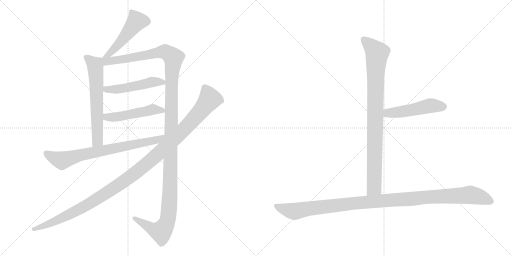
t = 0.00 s
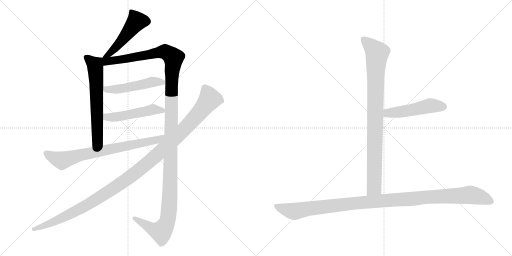
t = 1.83 s
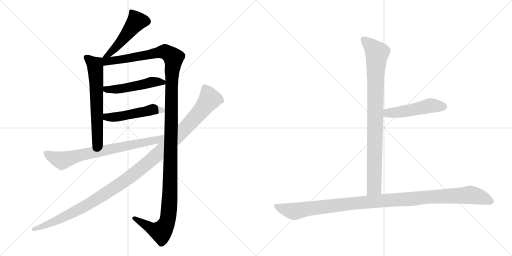
t = 3.67 s
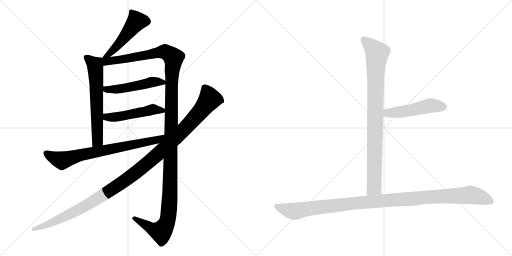
t = 5.50 s
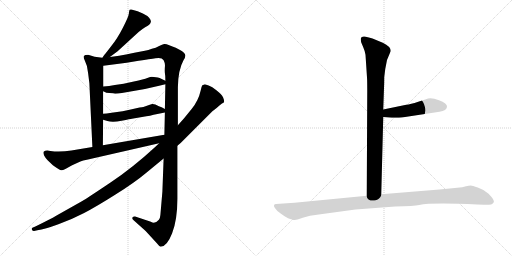
t = 7.33 s
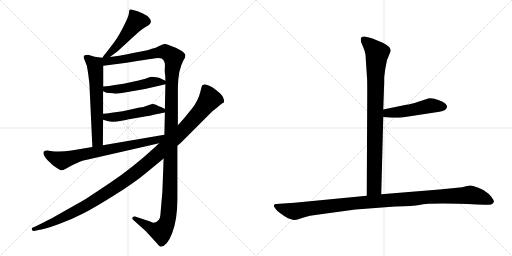
t = 9.17 s

The animated SVG that drew these frames (rendered in a browser with its animation timeline set to each time). Animation: 10 CSS @keyframes rules; one cycle of 9.17 s.

<svg version="1.1" viewBox="0 0 2048 1024" xmlns="http://www.w3.org/2000/svg">
  <g stroke="lightgray" stroke-dasharray="1,1" stroke-width="1" transform="scale(4, 4)">
    <line x1="0" y1="0" x2="256" y2="256"></line>
    <line x1="256" y1="0" x2="0" y2="256"></line>
    <line x1="128" y1="0" x2="128" y2="256"></line>
    <line x1="0" y1="128" x2="256" y2="128"></line>
    <line x1="256" y1="0" x2="512" y2="256"></line>
    <line x1="512" y1="0" x2="256" y2="256"></line>
    <line x1="384" y1="0" x2="384" y2="256"></line>
    <line x1="256" y1="128" x2="512" y2="128"></line>
  </g>
<g transform="scale(1, -1) translate(0, -850)">
   <style type="text/css">
    @keyframes keyframes0 {
      from {
       stroke: black;
       stroke-dashoffset: 492;
       stroke-width: 128;
       }
       62% {
       animation-timing-function: step-end;
       stroke: black;
       stroke-dashoffset: 0;
       stroke-width: 128;
       }
       to {
       stroke: black;
       stroke-width: 1024;
       }
       }
       #make-me-a-hanzi-animation-0 {
         animation: keyframes0 0.650391s both;
         animation-delay: 0.000000s;
         animation-timing-function: linear;
       }
    @keyframes keyframes1 {
      from {
       stroke: black;
       stroke-dashoffset: 631;
       stroke-width: 128;
       }
       67% {
       animation-timing-function: step-end;
       stroke: black;
       stroke-dashoffset: 0;
       stroke-width: 128;
       }
       to {
       stroke: black;
       stroke-width: 1024;
       }
       }
       #make-me-a-hanzi-animation-1 {
         animation: keyframes1 0.763509s both;
         animation-delay: 0.650391s;
         animation-timing-function: linear;
       }
    @keyframes keyframes2 {
      from {
       stroke: black;
       stroke-dashoffset: 1373;
       stroke-width: 128;
       }
       82% {
       animation-timing-function: step-end;
       stroke: black;
       stroke-dashoffset: 0;
       stroke-width: 128;
       }
       to {
       stroke: black;
       stroke-width: 1024;
       }
       }
       #make-me-a-hanzi-animation-2 {
         animation: keyframes2 1.367350s both;
         animation-delay: 1.413900s;
         animation-timing-function: linear;
       }
    @keyframes keyframes3 {
      from {
       stroke: black;
       stroke-dashoffset: 494;
       stroke-width: 128;
       }
       62% {
       animation-timing-function: step-end;
       stroke: black;
       stroke-dashoffset: 0;
       stroke-width: 128;
       }
       to {
       stroke: black;
       stroke-width: 1024;
       }
       }
       #make-me-a-hanzi-animation-3 {
         animation: keyframes3 0.652018s both;
         animation-delay: 2.781250s;
         animation-timing-function: linear;
       }
    @keyframes keyframes4 {
      from {
       stroke: black;
       stroke-dashoffset: 494;
       stroke-width: 128;
       }
       62% {
       animation-timing-function: step-end;
       stroke: black;
       stroke-dashoffset: 0;
       stroke-width: 128;
       }
       to {
       stroke: black;
       stroke-width: 1024;
       }
       }
       #make-me-a-hanzi-animation-4 {
         animation: keyframes4 0.652018s both;
         animation-delay: 3.433268s;
         animation-timing-function: linear;
       }
    @keyframes keyframes5 {
      from {
       stroke: black;
       stroke-dashoffset: 742;
       stroke-width: 128;
       }
       71% {
       animation-timing-function: step-end;
       stroke: black;
       stroke-dashoffset: 0;
       stroke-width: 128;
       }
       to {
       stroke: black;
       stroke-width: 1024;
       }
       }
       #make-me-a-hanzi-animation-5 {
         animation: keyframes5 0.853841s both;
         animation-delay: 4.085286s;
         animation-timing-function: linear;
       }
    @keyframes keyframes6 {
      from {
       stroke: black;
       stroke-dashoffset: 1193;
       stroke-width: 128;
       }
       80% {
       animation-timing-function: step-end;
       stroke: black;
       stroke-dashoffset: 0;
       stroke-width: 128;
       }
       to {
       stroke: black;
       stroke-width: 1024;
       }
       }
       #make-me-a-hanzi-animation-6 {
         animation: keyframes6 1.220866s both;
         animation-delay: 4.939127s;
         animation-timing-function: linear;
       }
    @keyframes keyframes7 {
      from {
       stroke: black;
       stroke-dashoffset: 904;
       stroke-width: 128;
       }
       75% {
       animation-timing-function: step-end;
       stroke: black;
       stroke-dashoffset: 0;
       stroke-width: 128;
       }
       to {
       stroke: black;
       stroke-width: 1024;
       }
       }
       #make-me-a-hanzi-animation-7 {
         animation: keyframes7 0.985677s both;
         animation-delay: 6.159993s;
         animation-timing-function: linear;
       }
    @keyframes keyframes8 {
      from {
       stroke: black;
       stroke-dashoffset: 495;
       stroke-width: 128;
       }
       62% {
       animation-timing-function: step-end;
       stroke: black;
       stroke-dashoffset: 0;
       stroke-width: 128;
       }
       to {
       stroke: black;
       stroke-width: 1024;
       }
       }
       #make-me-a-hanzi-animation-8 {
         animation: keyframes8 0.652832s both;
         animation-delay: 7.145670s;
         animation-timing-function: linear;
       }
    @keyframes keyframes9 {
      from {
       stroke: black;
       stroke-dashoffset: 1125;
       stroke-width: 128;
       }
       79% {
       animation-timing-function: step-end;
       stroke: black;
       stroke-dashoffset: 0;
       stroke-width: 128;
       }
       to {
       stroke: black;
       stroke-width: 1024;
       }
       }
       #make-me-a-hanzi-animation-9 {
         animation: keyframes9 1.165527s both;
         animation-delay: 7.798502s;
         animation-timing-function: linear;
       }
</style>
<path d="M 439.5 622.0 L 470.5 645.0 L 554.5 722.0 Q 567.5 733.0 580.5 741.0 Q 593.5 748.0 597.5 752.0 Q 602.5 756.0 603.5 763.0 Q 604.5 770.0 596.5 779.0 Q 588.5 788.0 571.5 796.0 L 550.5 805.0 L 525.5 812.0 Q 521.5 813.0 518.5 811.0 Q 516.5 808.0 515.5 796.0 Q 514.5 784.0 491.5 739.0 Q 468.5 694.0 444.5 665.0 Q 421.5 635.0 418.5 632.0 Q 415.5 629.0 409.5 619.0 C 393.5 594.0 415.5 604.0 439.5 622.0 Z" fill="lightgray"></path> 
<path d="M 409.5 619.0 L 378.5 623.0 L 352.5 631.0 Q 338.5 631.0 335.5 626.0 Q 332.5 621.0 339.5 607.0 Q 350.5 587.0 352.5 557.0 L 357.5 517.0 L 369.5 262.0 C 370.5 232.0 411.5 239.0 411.5 269.0 L 412.5 371.0 L 412.5 395.0 L 412.5 485.0 L 413.5 504.0 L 413.5 587.0 C 413.5 617.0 413.5 618.0 409.5 619.0 Z" fill="lightgray"></path> 
<path d="M 711.5 349.0 L 711.5 501.0 Q 712.5 571.0 734.5 610.0 Q 741.5 621.0 741.5 628.0 Q 739.5 647.0 674.5 670.0 Q 664.5 675.0 656.5 674.0 Q 649.5 673.0 636.5 666.0 Q 623.5 658.0 607.5 655.0 Q 593.5 649.0 579.5 647.0 L 537.5 639.0 Q 464.5 624.0 439.5 622.0 C 397.5 616.0 368.5 581.0 413.5 587.0 L 506.5 599.0 L 554.5 607.0 Q 618.5 617.0 621.5 617.0 Q 647.5 622.0 654.5 609.0 Q 661.5 596.0 659.5 582.0 Q 658.5 567.0 659.5 558.0 Q 661.5 549.0 661.5 527.0 L 661.5 513.0 L 659.5 414.0 L 659.5 400.0 L 657.5 311.0 L 654.5 216.0 L 649.5 83.0 L 641.5 -10.0 Q 640.5 -23.0 635.5 -29.0 Q 619.5 -48.0 603.5 -37.0 L 540.5 -16.0 Q 533.5 -15.0 530.5 -19.0 Q 526.5 -25.0 534.5 -31.0 L 582.5 -74.0 L 627.5 -123.0 Q 636.5 -135.0 642.5 -137.0 Q 667.5 -137.0 688.5 -83.0 Q 709.5 -29.0 709.5 55.0 L 709.5 267.0 L 711.5 349.0 Z" fill="lightgray"></path> 
<path d="M 460.5 475.0 Q 471.5 475.0 487.5 478.0 L 539.5 487.0 Q 584.5 494.0 636.5 507.0 L 661.5 513.0 C 680.5 518.0 680.5 518.0 661.5 527.0 L 638.5 538.0 Q 631.5 540.0 623.5 541.0 L 607.5 543.0 Q 602.5 543.0 589.5 538.0 Q 576.5 533.0 535.5 524.0 L 494.5 515.0 L 459.5 510.0 Q 436.5 506.0 413.5 504.0 C 383.5 501.0 385.5 498.0 412.5 485.0 L 419.5 482.0 Q 421.5 479.0 437.5 478.0 Q 454.5 477.0 460.5 475.0 Z" fill="lightgray"></path> 
<path d="M 412.5 371.0 L 429.5 366.0 Q 449.5 359.0 486.5 367.0 Q 523.5 375.0 527.5 375.0 L 585.5 385.0 Q 599.5 386.0 614.5 391.0 L 659.5 400.0 C 678.5 404.0 678.5 404.0 659.5 414.0 L 646.5 421.0 L 635.5 425.0 Q 618.5 435.0 608.5 434.0 Q 598.5 432.0 590.5 428.0 L 573.5 422.0 Q 570.5 423.0 527.5 413.0 L 490.5 405.0 L 446.5 399.0 Q 424.5 395.0 412.5 395.0 C 382.5 394.0 383.5 379.0 412.5 371.0 Z" fill="lightgray"></path> 
<path d="M 369.5 262.0 L 285.5 248.0 Q 240.5 241.0 201.5 246.0 L 189.5 248.0 Q 179.5 248.0 175.5 244.0 Q 171.5 240.0 176.5 228.0 Q 181.5 218.0 190.5 209.0 L 211.5 189.0 Q 240.5 168.0 245.5 169.0 Q 251.5 169.0 261.5 174.0 L 288.5 189.0 L 321.5 204.0 Q 331.5 208.0 347.5 211.0 L 636.5 277.0 C 675.5 286.0 687.5 316.0 657.5 311.0 L 411.5 269.0 L 369.5 262.0 Z" fill="lightgray"></path> 
<path d="M 834.5 508.0 L 819.5 513.0 L 809.5 509.0 Q 806.5 506.0 802.5 487.0 Q 793.5 447.0 766.5 414.0 L 735.5 376.0 L 711.5 349.0 L 636.5 277.0 L 619.5 261.0 Q 530.5 179.0 443.5 121.0 Q 357.5 63.0 327.5 45.0 L 224.5 -13.0 Q 202.5 -26.0 143.5 -55.0 L 129.5 -61.0 Q 125.5 -63.0 127.5 -69.0 Q 131.5 -75.0 136.5 -74.0 L 149.5 -71.0 Q 179.5 -67.0 233.5 -47.0 Q 288.5 -27.0 336.5 -2.0 Q 384.5 23.0 460.5 71.0 Q 536.5 118.0 586.5 160.0 L 654.5 216.0 L 709.5 267.0 L 722.5 278.0 L 849.5 405.0 Q 866.5 417.0 876.5 427.0 Q 886.5 436.0 896.5 441.0 Q 898.5 446.0 892.5 460.0 Q 886.5 473.0 865.5 489.0 Q 848.5 503.0 834.5 508.0 Z" fill="lightgray"></path> 
<path d="M 1462.0 631.5 L 1468.0 540.5 Q 1469.0 527.5 1469.0 486.5 L 1467.0 67.5 C 1467.0 37.5 1524.0 43.5 1525.0 73.5 L 1533.0 382.5 L 1533.0 412.5 L 1536.0 498.5 Q 1537.0 516.5 1537.0 542.5 L 1541.0 574.5 L 1548.0 610.5 L 1563.0 646.5 Q 1563.0 664.5 1531.0 679.5 L 1490.0 696.5 Q 1482.0 699.5 1463.0 703.5 Q 1443.0 706.5 1443.0 693.5 Q 1443.0 688.5 1445.0 680.5 L 1453.0 661.5 Q 1460.0 645.5 1462.0 631.5 Z" fill="lightgray"></path> 
<path d="M 1533.0 382.5 L 1567.0 379.5 Q 1570.0 378.5 1607.0 380.5 L 1758.0 403.5 Q 1787.0 407.5 1788.0 423.5 Q 1789.0 428.5 1781.0 436.5 Q 1772.0 444.5 1756.0 449.5 Q 1722.0 462.5 1704.0 453.5 L 1673.0 443.5 Q 1642.0 433.5 1625.0 431.5 L 1533.0 412.5 C 1504.0 406.5 1503.0 385.5 1533.0 382.5 Z" fill="lightgray"></path> 
<path d="M 1467.0 67.5 L 1178.0 39.5 L 1104.0 34.5 Q 1098.0 34.5 1096.0 29.5 Q 1094.0 24.5 1102.0 15.5 Q 1107.0 6.5 1124.0 -4.5 Q 1140.0 -16.5 1152.0 -22.5 Q 1174.0 -30.5 1180.0 -29.5 Q 1185.0 -29.5 1211.0 -20.5 Q 1237.0 -11.5 1275.0 -7.5 L 1422.0 12.5 L 1581.0 24.5 Q 1656.0 26.5 1677.0 30.5 Q 1725.0 40.5 1909.0 32.5 L 1936.0 31.5 Q 1948.0 30.5 1965.0 32.5 Q 1972.0 35.5 1975.0 41.5 Q 1978.0 46.5 1966.0 62.5 Q 1954.0 78.5 1943.0 83.5 Q 1932.0 92.5 1911.0 100.5 Q 1889.0 108.5 1883.0 108.5 Q 1876.0 108.5 1864.0 105.5 Q 1851.0 101.5 1829.0 99.5 L 1758.0 92.5 L 1525.0 73.5 L 1467.0 67.5 Z" fill="lightgray"></path> 
      <clipPath id="make-me-a-hanzi-clip-0">
      <path d="M 439.5 622.0 L 470.5 645.0 L 554.5 722.0 Q 567.5 733.0 580.5 741.0 Q 593.5 748.0 597.5 752.0 Q 602.5 756.0 603.5 763.0 Q 604.5 770.0 596.5 779.0 Q 588.5 788.0 571.5 796.0 L 550.5 805.0 L 525.5 812.0 Q 521.5 813.0 518.5 811.0 Q 516.5 808.0 515.5 796.0 Q 514.5 784.0 491.5 739.0 Q 468.5 694.0 444.5 665.0 Q 421.5 635.0 418.5 632.0 Q 415.5 629.0 409.5 619.0 C 393.5 594.0 415.5 604.0 439.5 622.0 Z" fill="lightgray"></path>
      </clipPath>
      <path clip-path="url(#make-me-a-hanzi-clip-0)" d="M 523.5 802.0 L 545.5 763.0 L 456.5 653.0 L 416.5 624.0 " fill="none" id="make-me-a-hanzi-animation-0" stroke-dasharray="364 728" stroke-linecap="round"></path>

      <clipPath id="make-me-a-hanzi-clip-1">
      <path d="M 409.5 619.0 L 378.5 623.0 L 352.5 631.0 Q 338.5 631.0 335.5 626.0 Q 332.5 621.0 339.5 607.0 Q 350.5 587.0 352.5 557.0 L 357.5 517.0 L 369.5 262.0 C 370.5 232.0 411.5 239.0 411.5 269.0 L 412.5 371.0 L 412.5 395.0 L 412.5 485.0 L 413.5 504.0 L 413.5 587.0 C 413.5 617.0 413.5 618.0 409.5 619.0 Z" fill="lightgray"></path>
      </clipPath>
      <path clip-path="url(#make-me-a-hanzi-clip-1)" d="M 342.5 622.0 L 380.5 590.0 L 381.5 580.0 L 390.5 291.0 L 375.5 270.0 " fill="none" id="make-me-a-hanzi-animation-1" stroke-dasharray="503 1006" stroke-linecap="round"></path>

      <clipPath id="make-me-a-hanzi-clip-2">
      <path d="M 711.5 349.0 L 711.5 501.0 Q 712.5 571.0 734.5 610.0 Q 741.5 621.0 741.5 628.0 Q 739.5 647.0 674.5 670.0 Q 664.5 675.0 656.5 674.0 Q 649.5 673.0 636.5 666.0 Q 623.5 658.0 607.5 655.0 Q 593.5 649.0 579.5 647.0 L 537.5 639.0 Q 464.5 624.0 439.5 622.0 C 397.5 616.0 368.5 581.0 413.5 587.0 L 506.5 599.0 L 554.5 607.0 Q 618.5 617.0 621.5 617.0 Q 647.5 622.0 654.5 609.0 Q 661.5 596.0 659.5 582.0 Q 658.5 567.0 659.5 558.0 Q 661.5 549.0 661.5 527.0 L 661.5 513.0 L 659.5 414.0 L 659.5 400.0 L 657.5 311.0 L 654.5 216.0 L 649.5 83.0 L 641.5 -10.0 Q 640.5 -23.0 635.5 -29.0 Q 619.5 -48.0 603.5 -37.0 L 540.5 -16.0 Q 533.5 -15.0 530.5 -19.0 Q 526.5 -25.0 534.5 -31.0 L 582.5 -74.0 L 627.5 -123.0 Q 636.5 -135.0 642.5 -137.0 Q 667.5 -137.0 688.5 -83.0 Q 709.5 -29.0 709.5 55.0 L 709.5 267.0 L 711.5 349.0 Z" fill="lightgray"></path>
      </clipPath>
      <path clip-path="url(#make-me-a-hanzi-clip-2)" d="M 417.5 615.0 L 426.5 605.0 L 450.5 606.0 L 659.5 644.0 L 691.5 623.0 L 693.5 615.0 L 686.5 537.0 L 679.5 63.0 L 670.5 -30.0 L 644.5 -77.0 L 616.5 -70.0 L 537.5 -23.0 " fill="none" id="make-me-a-hanzi-animation-2" stroke-dasharray="1245 2490" stroke-linecap="round"></path>

      <clipPath id="make-me-a-hanzi-clip-3">
      <path d="M 460.5 475.0 Q 471.5 475.0 487.5 478.0 L 539.5 487.0 Q 584.5 494.0 636.5 507.0 L 661.5 513.0 C 680.5 518.0 680.5 518.0 661.5 527.0 L 638.5 538.0 Q 631.5 540.0 623.5 541.0 L 607.5 543.0 Q 602.5 543.0 589.5 538.0 Q 576.5 533.0 535.5 524.0 L 494.5 515.0 L 459.5 510.0 Q 436.5 506.0 413.5 504.0 C 383.5 501.0 385.5 498.0 412.5 485.0 L 419.5 482.0 Q 421.5 479.0 437.5 478.0 Q 454.5 477.0 460.5 475.0 Z" fill="lightgray"></path>
      </clipPath>
      <path clip-path="url(#make-me-a-hanzi-clip-3)" d="M 418.5 489.0 L 491.5 496.0 L 607.5 522.0 L 653.5 520.0 " fill="none" id="make-me-a-hanzi-animation-3" stroke-dasharray="366 732" stroke-linecap="round"></path>

      <clipPath id="make-me-a-hanzi-clip-4">
      <path d="M 412.5 371.0 L 429.5 366.0 Q 449.5 359.0 486.5 367.0 Q 523.5 375.0 527.5 375.0 L 585.5 385.0 Q 599.5 386.0 614.5 391.0 L 659.5 400.0 C 678.5 404.0 678.5 404.0 659.5 414.0 L 646.5 421.0 L 635.5 425.0 Q 618.5 435.0 608.5 434.0 Q 598.5 432.0 590.5 428.0 L 573.5 422.0 Q 570.5 423.0 527.5 413.0 L 490.5 405.0 L 446.5 399.0 Q 424.5 395.0 412.5 395.0 C 382.5 394.0 383.5 379.0 412.5 371.0 Z" fill="lightgray"></path>
      </clipPath>
      <path clip-path="url(#make-me-a-hanzi-clip-4)" d="M 417.5 389.0 L 448.5 380.0 L 609.5 412.0 L 650.5 407.0 " fill="none" id="make-me-a-hanzi-animation-4" stroke-dasharray="366 732" stroke-linecap="round"></path>

      <clipPath id="make-me-a-hanzi-clip-5">
      <path d="M 369.5 262.0 L 285.5 248.0 Q 240.5 241.0 201.5 246.0 L 189.5 248.0 Q 179.5 248.0 175.5 244.0 Q 171.5 240.0 176.5 228.0 Q 181.5 218.0 190.5 209.0 L 211.5 189.0 Q 240.5 168.0 245.5 169.0 Q 251.5 169.0 261.5 174.0 L 288.5 189.0 L 321.5 204.0 Q 331.5 208.0 347.5 211.0 L 636.5 277.0 C 675.5 286.0 687.5 316.0 657.5 311.0 L 411.5 269.0 L 369.5 262.0 Z" fill="lightgray"></path>
      </clipPath>
      <path clip-path="url(#make-me-a-hanzi-clip-5)" d="M 184.5 238.0 L 200.5 226.0 L 248.5 208.0 L 324.5 231.0 L 625.5 289.0 L 650.5 304.0 " fill="none" id="make-me-a-hanzi-animation-5" stroke-dasharray="614 1228" stroke-linecap="round"></path>

      <clipPath id="make-me-a-hanzi-clip-6">
      <path d="M 834.5 508.0 L 819.5 513.0 L 809.5 509.0 Q 806.5 506.0 802.5 487.0 Q 793.5 447.0 766.5 414.0 L 735.5 376.0 L 711.5 349.0 L 636.5 277.0 L 619.5 261.0 Q 530.5 179.0 443.5 121.0 Q 357.5 63.0 327.5 45.0 L 224.5 -13.0 Q 202.5 -26.0 143.5 -55.0 L 129.5 -61.0 Q 125.5 -63.0 127.5 -69.0 Q 131.5 -75.0 136.5 -74.0 L 149.5 -71.0 Q 179.5 -67.0 233.5 -47.0 Q 288.5 -27.0 336.5 -2.0 Q 384.5 23.0 460.5 71.0 Q 536.5 118.0 586.5 160.0 L 654.5 216.0 L 709.5 267.0 L 722.5 278.0 L 849.5 405.0 Q 866.5 417.0 876.5 427.0 Q 886.5 436.0 896.5 441.0 Q 898.5 446.0 892.5 460.0 Q 886.5 473.0 865.5 489.0 Q 848.5 503.0 834.5 508.0 Z" fill="lightgray"></path>
      </clipPath>
      <path clip-path="url(#make-me-a-hanzi-clip-6)" d="M 818.5 500.0 L 837.5 450.0 L 749.5 346.0 L 575.5 185.0 L 469.5 106.0 L 342.5 27.0 L 234.5 -29.0 L 134.5 -67.0 " fill="none" id="make-me-a-hanzi-animation-6" stroke-dasharray="1065 2130" stroke-linecap="round"></path>

      <clipPath id="make-me-a-hanzi-clip-7">
      <path d="M 1462.0 631.5 L 1468.0 540.5 Q 1469.0 527.5 1469.0 486.5 L 1467.0 67.5 C 1467.0 37.5 1524.0 43.5 1525.0 73.5 L 1533.0 382.5 L 1533.0 412.5 L 1536.0 498.5 Q 1537.0 516.5 1537.0 542.5 L 1541.0 574.5 L 1548.0 610.5 L 1563.0 646.5 Q 1563.0 664.5 1531.0 679.5 L 1490.0 696.5 Q 1482.0 699.5 1463.0 703.5 Q 1443.0 706.5 1443.0 693.5 Q 1443.0 688.5 1445.0 680.5 L 1453.0 661.5 Q 1460.0 645.5 1462.0 631.5 Z" fill="lightgray"></path>
      </clipPath>
      <path clip-path="url(#make-me-a-hanzi-clip-7)" d="M 1456.0 692.5 L 1509.0 638.5 L 1502.0 550.5 L 1497.0 100.5 L 1474.0 75.5 " fill="none" id="make-me-a-hanzi-animation-7" stroke-dasharray="776 1552" stroke-linecap="round"></path>

      <clipPath id="make-me-a-hanzi-clip-8">
      <path d="M 1533.0 382.5 L 1567.0 379.5 Q 1570.0 378.5 1607.0 380.5 L 1758.0 403.5 Q 1787.0 407.5 1788.0 423.5 Q 1789.0 428.5 1781.0 436.5 Q 1772.0 444.5 1756.0 449.5 Q 1722.0 462.5 1704.0 453.5 L 1673.0 443.5 Q 1642.0 433.5 1625.0 431.5 L 1533.0 412.5 C 1504.0 406.5 1503.0 385.5 1533.0 382.5 Z" fill="lightgray"></path>
      </clipPath>
      <path clip-path="url(#make-me-a-hanzi-clip-8)" d="M 1539.0 390.5 L 1551.0 398.5 L 1626.0 406.5 L 1721.0 427.5 L 1773.0 423.5 " fill="none" id="make-me-a-hanzi-animation-8" stroke-dasharray="367 734" stroke-linecap="round"></path>

      <clipPath id="make-me-a-hanzi-clip-9">
      <path d="M 1467.0 67.5 L 1178.0 39.5 L 1104.0 34.5 Q 1098.0 34.5 1096.0 29.5 Q 1094.0 24.5 1102.0 15.5 Q 1107.0 6.5 1124.0 -4.5 Q 1140.0 -16.5 1152.0 -22.5 Q 1174.0 -30.5 1180.0 -29.5 Q 1185.0 -29.5 1211.0 -20.5 Q 1237.0 -11.5 1275.0 -7.5 L 1422.0 12.5 L 1581.0 24.5 Q 1656.0 26.5 1677.0 30.5 Q 1725.0 40.5 1909.0 32.5 L 1936.0 31.5 Q 1948.0 30.5 1965.0 32.5 Q 1972.0 35.5 1975.0 41.5 Q 1978.0 46.5 1966.0 62.5 Q 1954.0 78.5 1943.0 83.5 Q 1932.0 92.5 1911.0 100.5 Q 1889.0 108.5 1883.0 108.5 Q 1876.0 108.5 1864.0 105.5 Q 1851.0 101.5 1829.0 99.5 L 1758.0 92.5 L 1525.0 73.5 L 1467.0 67.5 Z" fill="lightgray"></path>
      </clipPath>
      <path clip-path="url(#make-me-a-hanzi-clip-9)" d="M 1104.0 24.5 L 1178.0 5.5 L 1416.0 37.5 L 1881.0 70.5 L 1922.0 62.5 L 1963.0 44.5 " fill="none" id="make-me-a-hanzi-animation-9" stroke-dasharray="997 1994" stroke-linecap="round"></path>

</g>
</svg>
